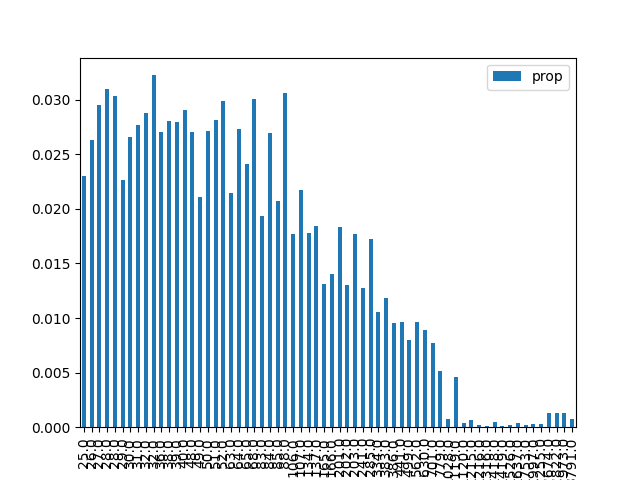

Source data for this figure (header and first rows):
, result, prop, energy
1, 000001, 0.02303, 25.0
9, 001001, 0.02634, 26.0
18, 010010, 0.02953, 27.0
26, 011010, 0.03098, 28.0
38, 100110, 0.03032, 28.0
29, 011101, 0.02264, 29.0
5, 000101, 0.02662, 30.0
33, 100001, 0.0277, 31.0
42, 101010, 0.02881, 32.0
22, 010110, 0.03223, 32.0
20, 010100, 0.02705, 36.0
6, 000110, 0.02803, 38.0
34, 100010, 0.02793, 39.0
41, 101001, 0.02903, 40.0
24, 011000, 0.02701, 48.0
45, 101101, 0.02105, 49.0
10, 001010, 0.02715, 50.0
17, 010001, 0.02816, 51.0
37, 100101, 0.0299, 52.0
16, 010000, 0.02144, 63.0
36, 100100, 0.02733, 64.0
2, 000010, 0.02409, 65.0
25, 011001, 0.03005, 68.0
13, 001101, 0.01938, 83.0
40, 101000, 0.02694, 84.0
30, 011110, 0.02076, 85.0
21, 010101, 0.03062, 88.0
4, 000100, 0.01766, 106.0
32, 100000, 0.02177, 107.0
8, 001000, 0.01779, 134.0
46, 101110, 0.01842, 137.0
0, 000000, 0.0131, 165.0
53, 110101, 0.01401, 166.0
28, 011100, 0.0183, 201.0
57, 111001, 0.01306, 202.0
14, 001110, 0.01771, 203.0
49, 110001, 0.01278, 241.0
44, 101100, 0.01722, 285.0
54, 110110, 0.01053, 334.0
12, 001100, 0.01186, 383.0
58, 111010, 0.009506, 386.0
50, 110010, 0.009598, 441.0
61, 111101, 0.008011, 499.0
52, 110100, 0.009623, 562.0
56, 111000, 0.008863, 630.0
48, 110000, 0.007686, 701.0
62, 111110, 0.005103, 779.0
23, 010111, 0.0007524, 1028
60, 111100, 0.004557, 1119
27, 011011, 0.0004153, 1120
19, 010011, 0.0006278, 1215
39, 100111, 0.000219, 1216
43, 101011, 9.095526642909391e-05, 1316
7, 000111, 0.0004919, 1418
35, 100011, 0.0001437, 1419
11, 001011, 0.0002433, 1526
3, 000011, 0.0004114, 1637
31, 011111, 0.0001853, 1753
47, 101111, 0.0002856, 1997
15, 001111, 0.0002521, 2255
... 4 more rows
